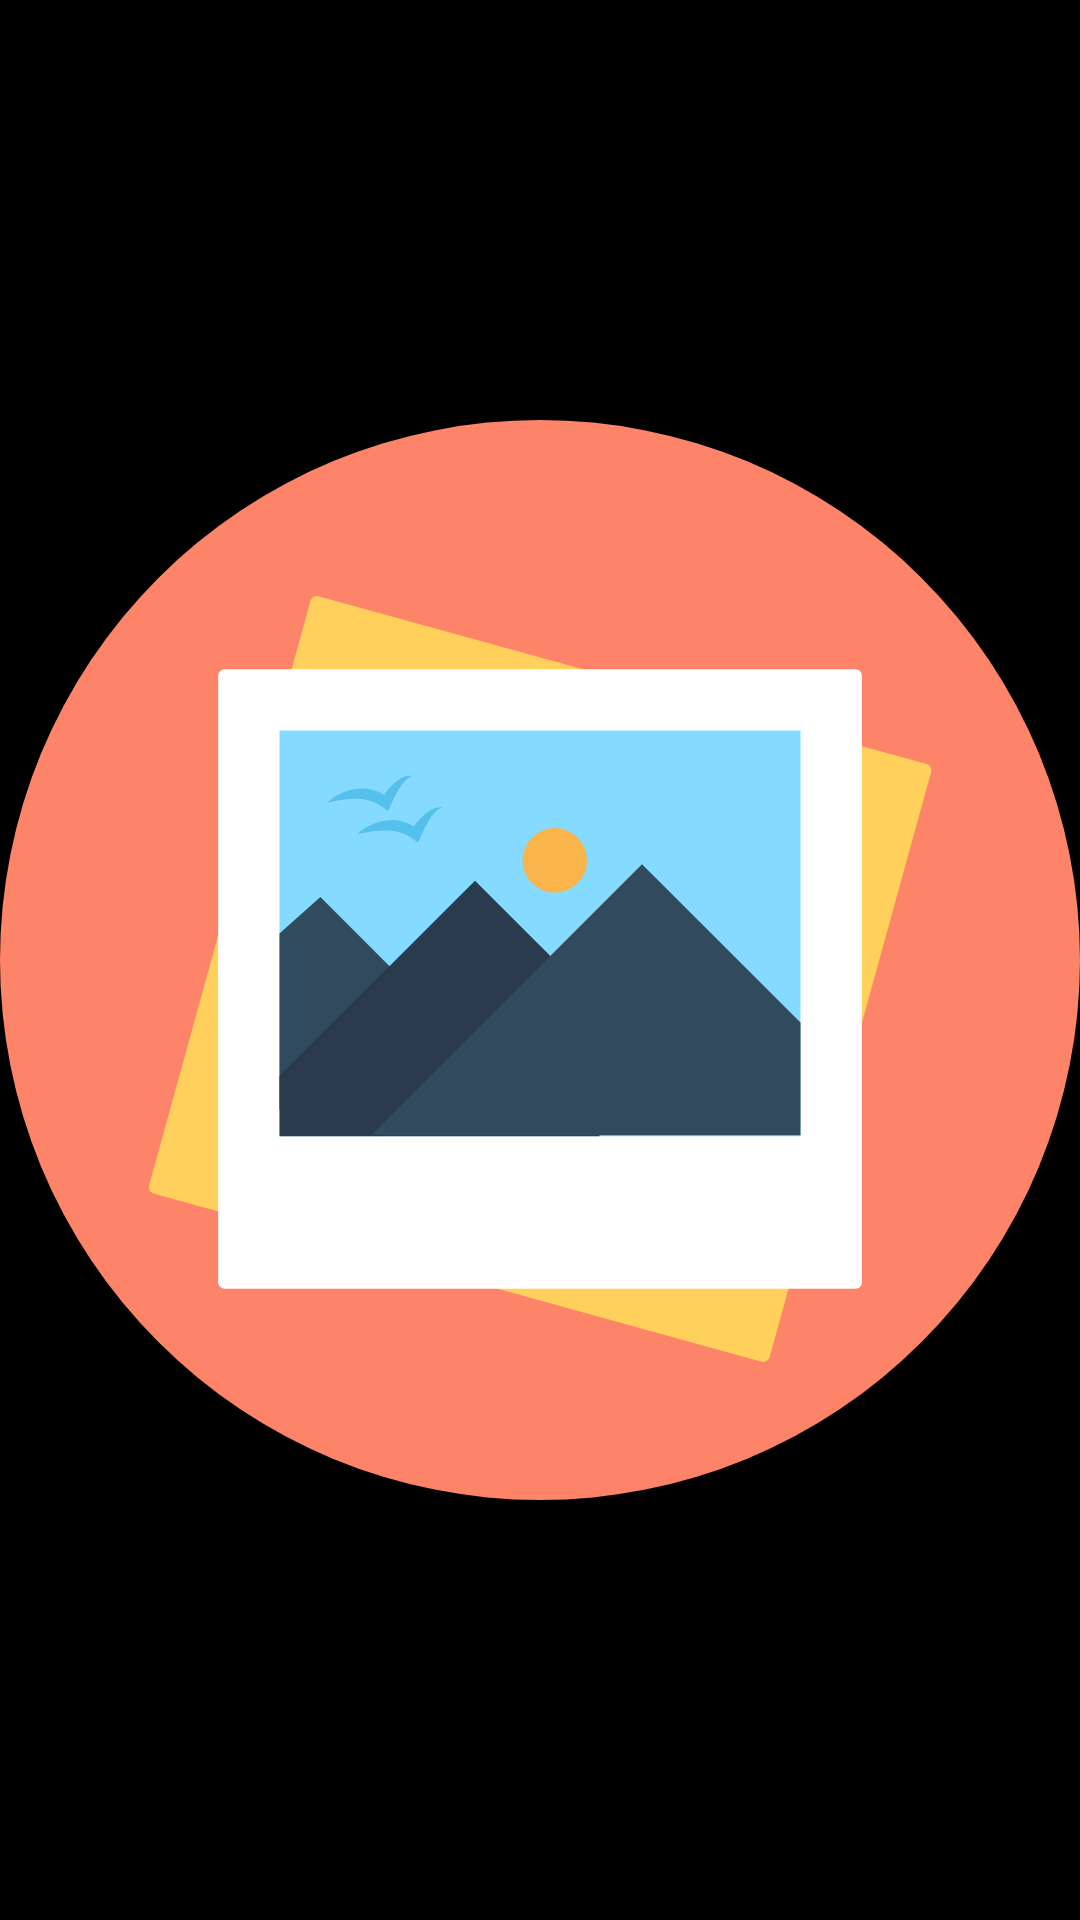

This screen was rendered from an Android layout file. Write that file and the resources it references.
<!-- AndroidManifest.xml: application theme AppTheme -->
<!-- res/layout/lo_actvty_previewimage.xml -->
<?xml version="1.0" encoding="utf-8"?>
<LinearLayout xmlns:android="http://schemas.android.com/apk/res/android"
    xmlns:app="http://schemas.android.com/apk/res-auto"
    android:layout_width="match_parent"
    android:layout_height="match_parent"
    android:background="@color/black"
    android:orientation="vertical">

    <ImageView
        android:id="@+id/imgvw_actvty_prevwimage_preview"
        android:layout_width="match_parent"
        android:layout_height="match_parent"
        android:adjustViewBounds="true"
        android:contentDescription="@string/imgcd_image"
        android:scaleType="fitCenter"
        app:srcCompat="@drawable/ic_pictures_flat_128dp" />
</LinearLayout>
<!-- resources referenced by this layout -->
<resources>
  <color name="black">#000000</color>
  <!-- drawable ic_pictures_flat_128dp: vector/xml drawable (drawable, 3726 chars, omitted) -->
  <string name="imgcd_image">Content description of images</string>
  <style name="AppTheme" parent="Theme.AppCompat.Light.DarkActionBar">
          <item name="colorPrimary">@color/colorPrimaryBlueMidnight</item>
          <item name="colorPrimaryDark">@color/colorPrimaryDarkBlueMidnight</item>
          <item name="colorAccent">@color/colorAccentGreen</item>
      </style>
  <color name="colorPrimaryBlueMidnight">#21272B</color>
  <color name="colorPrimaryDarkBlueMidnight">#263238</color>
  <color name="colorAccentGreen">#69F0AE</color>
</resources>
